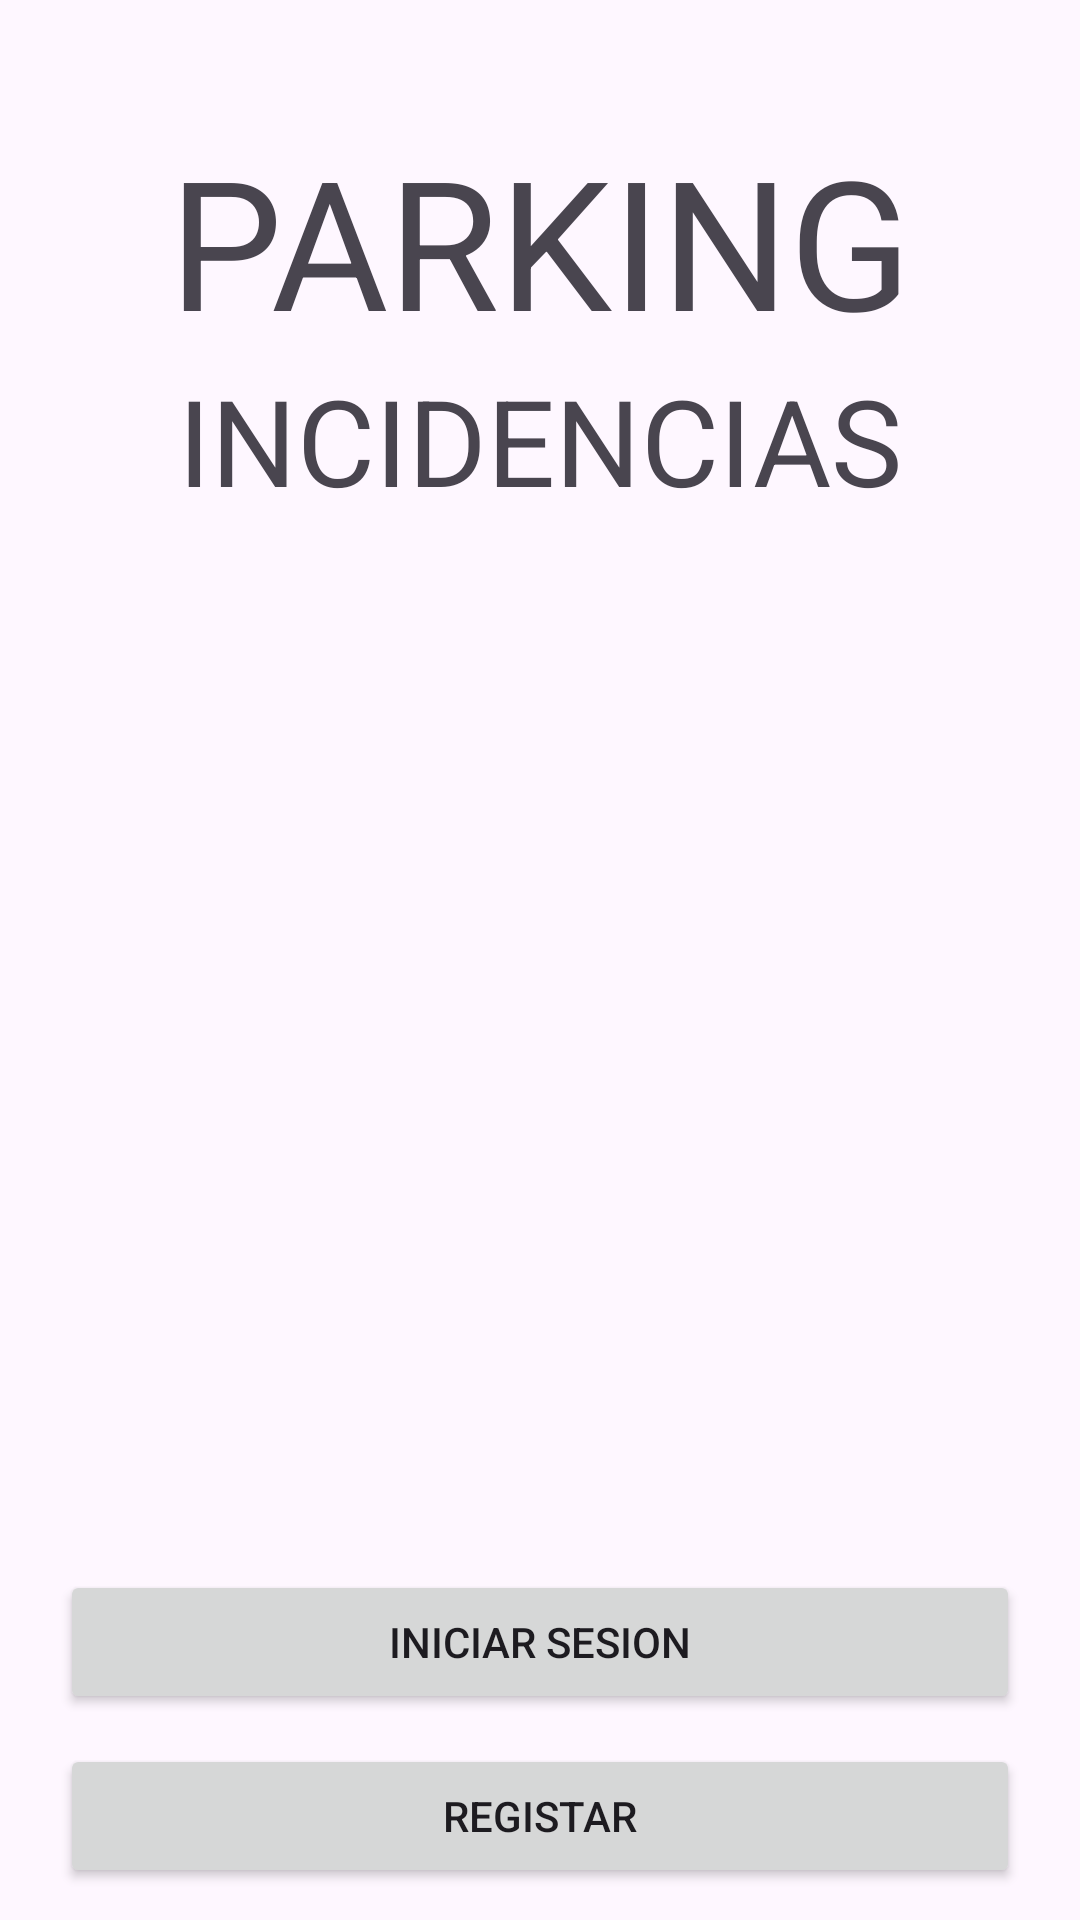

Here is an Android app screen rendered from its layout file. Give the layout XML and the strings, colors and styles it references.
<!-- AndroidManifest.xml: application theme Theme.IncidenciasParking -->
<!-- res/layout/activity_main.xml -->
<?xml version="1.0" encoding="utf-8"?>
<androidx.constraintlayout.widget.ConstraintLayout xmlns:android="http://schemas.android.com/apk/res/android"
    xmlns:app="http://schemas.android.com/apk/res-auto"
    xmlns:tools="http://schemas.android.com/tools"
    android:layout_width="match_parent"
    android:layout_height="match_parent"
    tools:context=".MainActivity">

    <TextView
        android:id="@+id/title"
        android:layout_width="match_parent"
        android:layout_height="wrap_content"
        android:layout_marginTop="40dp"
        android:text="PARKING"
        android:textAlignment="center"
        android:textSize="60dp"
        app:layout_constraintEnd_toEndOf="parent"
        app:layout_constraintStart_toStartOf="parent"
        app:layout_constraintTop_toTopOf="parent" />

    <TextView
        android:id="@+id/subTitle"
        android:layout_width="match_parent"
        android:layout_height="wrap_content"
        android:text="INCIDENCIAS"
        android:textAlignment="center"
        android:textSize="40dp"
        app:layout_constraintEnd_toEndOf="parent"
        app:layout_constraintHorizontal_bias="0.0"
        app:layout_constraintStart_toStartOf="parent"
        app:layout_constraintTop_toBottomOf="@+id/title" />

    <Button
        android:id="@+id/btnInicioSesion"
        android:layout_width="match_parent"
        android:layout_height="wrap_content"
        android:layout_marginStart="20dp"
        android:layout_marginTop="350dp"
        android:layout_marginEnd="20dp"
        android:text="Iniciar sesion"
        app:layout_constraintEnd_toEndOf="parent"
        app:layout_constraintStart_toStartOf="parent"
        app:layout_constraintTop_toBottomOf="@+id/subTitle" />

    <Button
        android:id="@+id/btnRegistro"
        android:layout_width="match_parent"
        android:layout_height="wrap_content"
        android:layout_marginStart="20dp"
        android:layout_marginTop="10dp"
        android:layout_marginEnd="20dp"
        android:text="Registar"
        app:layout_constraintEnd_toEndOf="parent"
        app:layout_constraintStart_toStartOf="parent"
        app:layout_constraintTop_toBottomOf="@+id/btnInicioSesion" />

</androidx.constraintlayout.widget.ConstraintLayout>
<!-- resources referenced by this layout -->
<resources>
  <style name="Theme.IncidenciasParking" parent="Base.Theme.IncidenciasParking" />
  <style name="Base.Theme.IncidenciasParking" parent="Theme.Material3.DayNight.NoActionBar">
          
          
      </style>
</resources>
